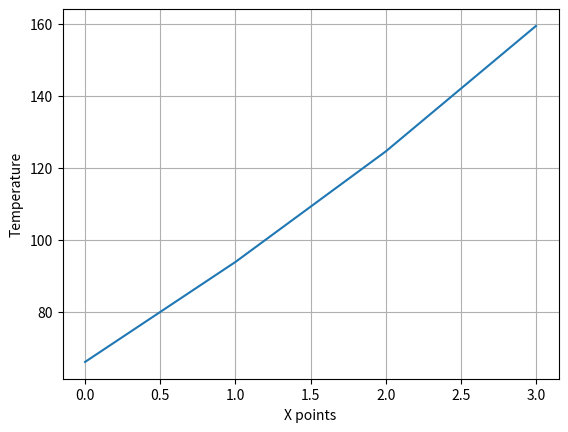

Python code for this plot:
import numpy as np
import matplotlib.pyplot as plt

def temp_plot():

    variables = np.array([[2.04, -1, 0, 0],[-1,2.04,-1,0],[0, -1, 2.04, -1],[0, 0, -1, 2.04]])
    b = np.array([40.8, 0.8, 0.8, 200.8])
    x = np.linalg.solve(variables,b)
    plt.xlabel('X points') ; plt.ylabel('Temperature')
    plt.grid(True)
    plt.plot(x)

    plt.show()

temp_plot()